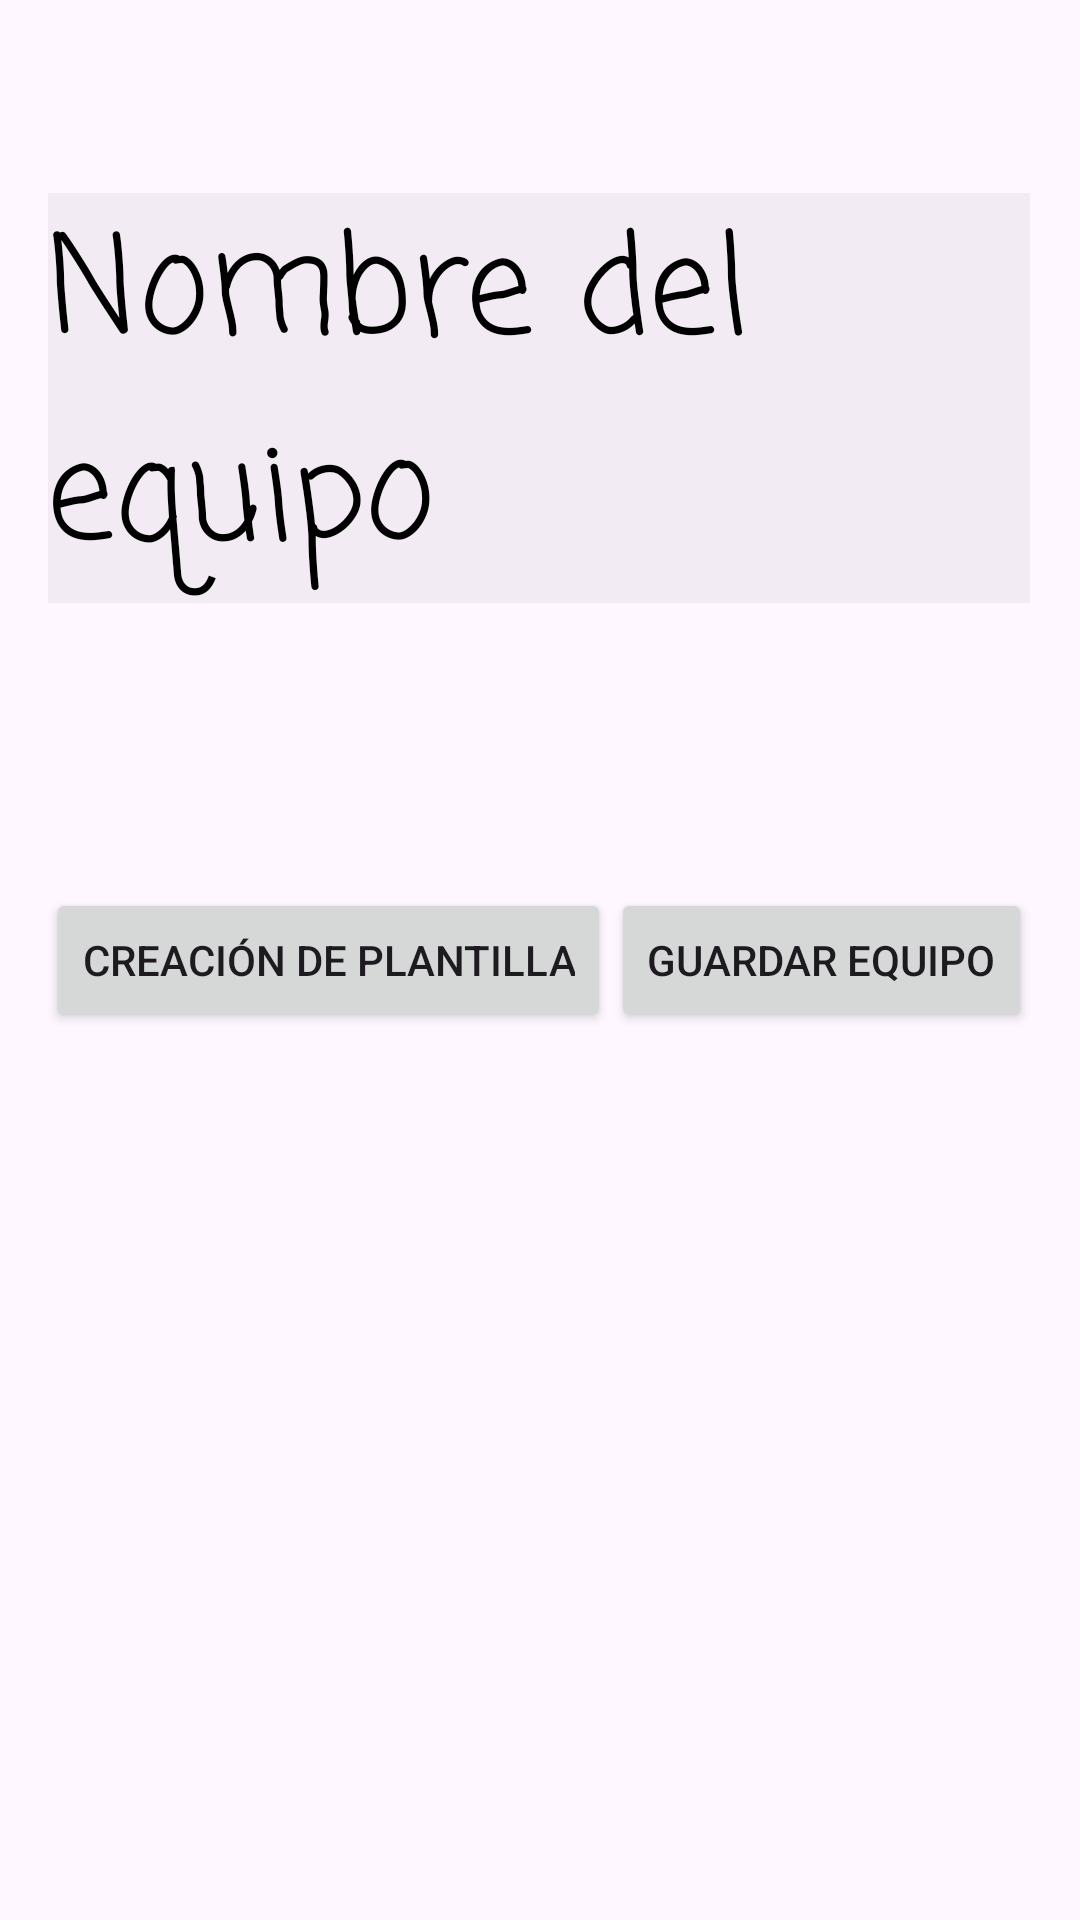

The Android layout XML behind this screen, and the referenced resources:
<!-- AndroidManifest.xml: application theme Theme.Pizarra_Tactica -->
<!-- res/layout/activity_crearequipo.xml -->
<?xml version="1.0" encoding="utf-8"?>
<androidx.constraintlayout.widget.ConstraintLayout xmlns:android="http://schemas.android.com/apk/res/android"
    xmlns:app="http://schemas.android.com/apk/res-auto"
    xmlns:tools="http://schemas.android.com/tools"
    android:layout_width="match_parent"
    android:layout_height="match_parent"
    android:background="@drawable/nuevofondo">

    <LinearLayout
        android:layout_width="match_parent"
        android:layout_height="match_parent"
        android:orientation="vertical"
        android:padding="16dp">

        <androidx.constraintlayout.widget.ConstraintLayout
            android:layout_width="match_parent"
            android:layout_height="match_parent"
            tools:context=".CrearEquipo">

            <Button
                android:id="@+id/btnañadirescudo"
                android:layout_width="wrap_content"
                android:layout_height="wrap_content"
                android:text="Añadir Escudo"
                app:layout_constraintBottom_toBottomOf="parent"
                app:layout_constraintEnd_toStartOf="@+id/btncancelarequipo"
                app:layout_constraintHorizontal_bias="0.14"
                app:layout_constraintHorizontal_chainStyle="spread"
                app:layout_constraintStart_toStartOf="parent"
                app:layout_constraintTop_toTopOf="parent" />

            <Button
                android:id="@+id/btncancelarequipo"
                android:layout_width="wrap_content"
                android:layout_height="wrap_content"
                android:text="Guardar Equipo"
                app:layout_constraintBottom_toBottomOf="parent"
                app:layout_constraintEnd_toEndOf="parent"
                app:layout_constraintHorizontal_chainStyle="spread"
                app:layout_constraintStart_toEndOf="@+id/btnplantilla"
                app:layout_constraintTop_toTopOf="parent" />

            <Button
                android:id="@+id/btnplantilla"
                android:layout_width="wrap_content"
                android:layout_height="wrap_content"
                android:text="Creación de Plantilla"
                app:layout_constraintBottom_toBottomOf="parent"
                app:layout_constraintEnd_toStartOf="@+id/btncancelarequipo"
                app:layout_constraintHorizontal_chainStyle="spread"
                app:layout_constraintStart_toEndOf="@+id/btnañadirescudo"
                app:layout_constraintTop_toTopOf="parent" />

            <ImageView
                android:id="@+id/escudo"
                android:layout_width="wrap_content"
                android:layout_height="wrap_content"
                app:layout_constraintTop_toBottomOf="@+id/btnañadirescudo"
                app:layout_constraintStart_toStartOf="parent"
                app:layout_constraintEnd_toEndOf="parent" />

            <EditText
                android:id="@+id/editText"
                android:layout_width="wrap_content"
                android:layout_height="wrap_content"
                android:layout_margin="20dp"
                android:layout_marginBottom="20dp"
                android:background="@color/cardview_shadow_start_color"
                android:backgroundTint="@color/cardview_shadow_start_color"
                android:fontFamily="casual"
                android:text="Nombre del equipo"
                android:textAppearance="@style/TextAppearance.AppCompat.Body2"
                android:textColor="@color/black"
                android:textFontWeight="@integer/material_motion_duration_long_2"
                android:textSize="45dp"
                app:layout_constraintBottom_toBottomOf="parent"
                app:layout_constraintEnd_toEndOf="parent"
                app:layout_constraintHorizontal_bias="0.521"
                app:layout_constraintStart_toStartOf="parent"
                app:layout_constraintTop_toTopOf="parent"
                app:layout_constraintVertical_bias="0.066" />

        </androidx.constraintlayout.widget.ConstraintLayout>



    </LinearLayout>

</androidx.constraintlayout.widget.ConstraintLayout>
<!-- resources referenced by this layout -->
<resources>
  <color name="black">#FF000000</color>
  <style name="Theme.Pizarra_Tactica" parent="Base.Theme.Pizarra_Tactica" />
  <style name="Base.Theme.Pizarra_Tactica" parent="Theme.Material3.DayNight.NoActionBar">
          
          
      </style>
</resources>
